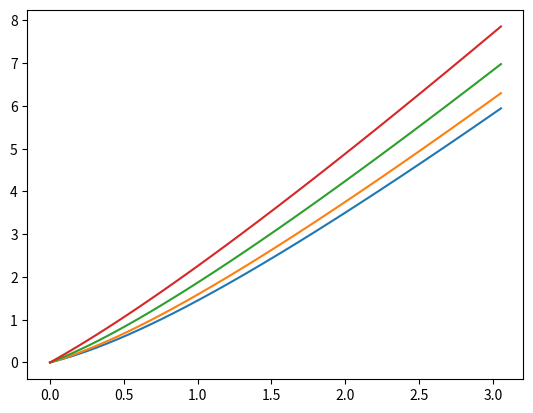

Write Python code to recreate this figure.
import numpy as np
from scipy import integrate
from matplotlib import pyplot as plt

def vectorPrime(state, N, lam):
    
    x = state[0]
    y = state[1]
    z = state[2]

    HdotSection = 1 + x**2 - y**2 + (1/3)*z**2

    xprime = (-3*x) + (lam * np.sqrt(1.5) * y**2)  + (1.5*x * HdotSection)
    yprime =         (-lam * np.sqrt(1.5) * x * y) + (1.5*y * HdotSection)
    zprime = (-2*z)                                + (1.5*z * HdotSection)

    return [xprime, yprime, zprime]

def d_L_Integrand(currentTotal, z, Omega_m0, Omega_DE):#, pathx, pathy, pathz):
##    Omega_DE = 0.7
##    Omega_m0 = 0.3
    return 1/np.sqrt(1 - Omega_DE + Omega_m0*(1+z)**3)

lam = 0.38583349
lambdaConsistent = np.array([])

Omega_phi = 0.73
gamma_phi = 0.013

Omega_r = 4.984e-5
peakOmega_rConsistent = np.array([])

xSquared = gamma_phi / (2 * Omega_phi)
ySquared = Omega_phi - xSquared

Omega_m0 = 1 - xSquared - ySquared - Omega_r

state_0 = [np.sqrt(xSquared),
           np.sqrt(ySquared),
           np.sqrt(Omega_r)]

N = np.linspace(0, -1.4, 31)

z = np.exp(-N) - 1
c = 3e8
V = z * c

##path = integrate.odeint(vectorPrime, state_0, N, args=(lam,))
##pathTranspose = path.transpose()
##
##pathx = pathTranspose[0]
##pathy = pathTranspose[1]
##pathz = pathTranspose[2]
##
##plt.plot(N, pathz**2,                           "r", label = "$\Omega_r = z^2$")
##plt.plot(N, 1 - pathx**2 - pathy**2 - pathz**2, "g", label = "$\Omega_m = 1 - x^2 - y^2 - z^2$")
##plt.plot(N, pathx**2 + pathy**2,                "b", label = "$\Omega_\phi = x^2 + y^2$")
##plt.show()


##plt.plot(z, V)
##plt.show()

for Omega_DE in [0, 0.3, 0.7, 1]:
    plt.plot(z, (1 + z) * integrate.odeint(d_L_Integrand, 0, z, args=(Omega_m0, Omega_DE)).transpose()[0])
plt.show()
